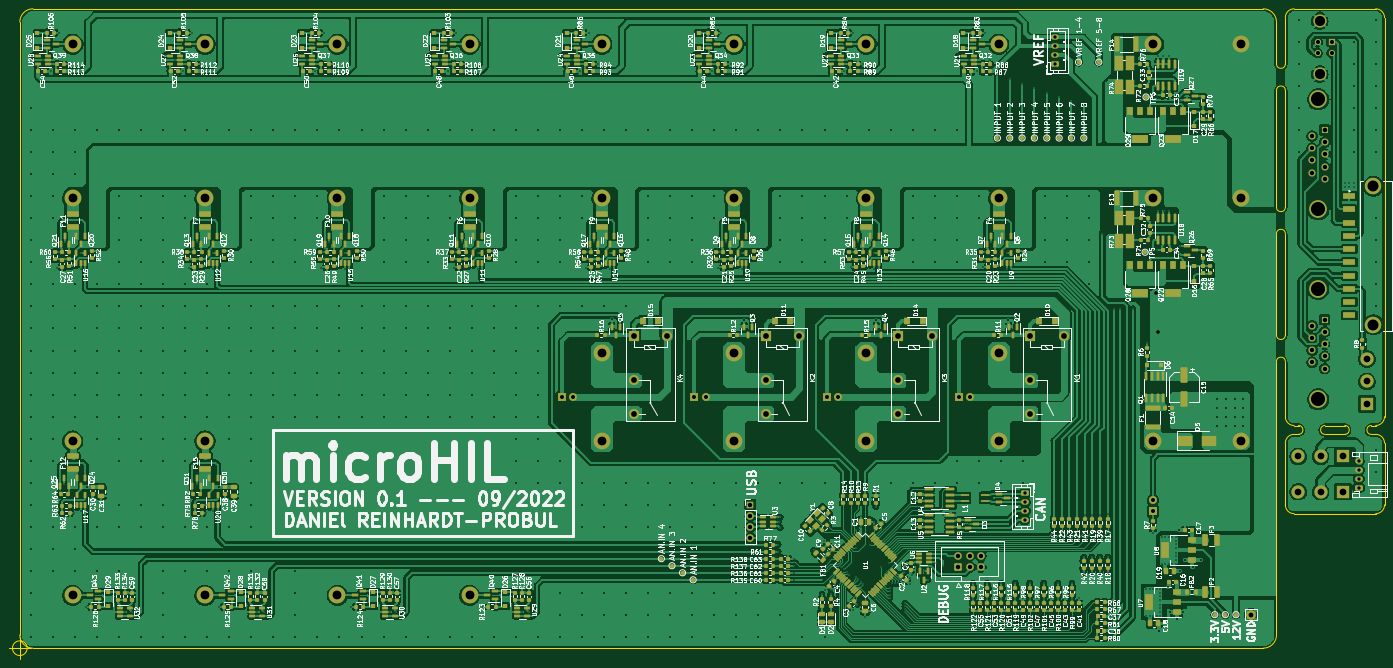
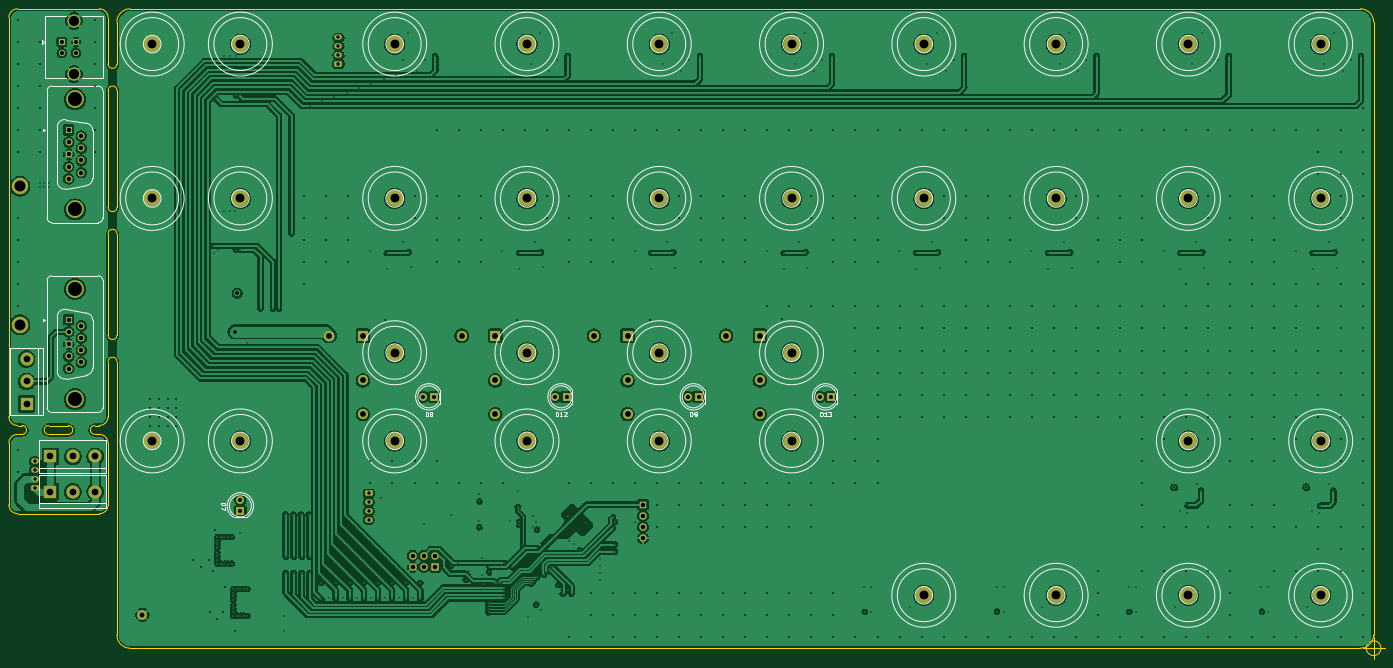
Circuit board: 12 layer files. Board 312.0 x 147.5 mm.
- bottom_copper: micro_HIL_v0.1-B_Cu.gbr (707956 bytes)
- bottom_mask: micro_HIL_v0.1-B_Mask.gbr (6207 bytes)
- paste: micro_HIL_v0.1-B_Paste.gbr (461 bytes)
- bottom_silk: micro_HIL_v0.1-B_Silkscreen.gbr (18992 bytes)
- outline: micro_HIL_v0.1-Edge_Cuts.gbr (3482 bytes)
- top_copper: micro_HIL_v0.1-F_Cu.gbr (1227994 bytes)
- top_mask: micro_HIL_v0.1-F_Mask.gbr (40910 bytes)
- paste: micro_HIL_v0.1-F_Paste.gbr (34788 bytes)
- top_silk: micro_HIL_v0.1-F_Silkscreen.gbr (425180 bytes)
- inner_copper: micro_HIL_v0.1-GND_Cu.gbr (615093 bytes)
- inner_copper: micro_HIL_v0.1-VCC_Cu.gbr (912800 bytes)
- drill: micro_HIL_v0.1.drl (16754 bytes)

=== bottom_copper: micro_HIL_v0.1-B_Cu.gbr (707956 bytes, source omitted) ===
=== bottom_mask: micro_HIL_v0.1-B_Mask.gbr (6207 bytes, source omitted) ===
=== paste: micro_HIL_v0.1-B_Paste.gbr ===
%TF.GenerationSoftware,KiCad,Pcbnew,(6.0.0)*%
%TF.CreationDate,2022-09-05T11:49:44+02:00*%
%TF.ProjectId,micro_HIL_v0.1,6d696372-6f5f-4484-994c-5f76302e312e,rev?*%
%TF.SameCoordinates,Original*%
%TF.FileFunction,Paste,Bot*%
%TF.FilePolarity,Positive*%
%FSLAX46Y46*%
G04 Gerber Fmt 4.6, Leading zero omitted, Abs format (unit mm)*
G04 Created by KiCad (PCBNEW (6.0.0)) date 2022-09-05 11:49:44*
%MOMM*%
%LPD*%
G01*
G04 APERTURE LIST*
G04 APERTURE END LIST*
M02*

=== bottom_silk: micro_HIL_v0.1-B_Silkscreen.gbr (18992 bytes, source omitted) ===
=== outline: micro_HIL_v0.1-Edge_Cuts.gbr ===
%TF.GenerationSoftware,KiCad,Pcbnew,(6.0.0)*%
%TF.CreationDate,2022-09-05T11:49:44+02:00*%
%TF.ProjectId,micro_HIL_v0.1,6d696372-6f5f-4484-994c-5f76302e312e,rev?*%
%TF.SameCoordinates,Original*%
%TF.FileFunction,Profile,NP*%
%FSLAX46Y46*%
G04 Gerber Fmt 4.6, Leading zero omitted, Abs format (unit mm)*
G04 Created by KiCad (PCBNEW (6.0.0)) date 2022-09-05 11:49:44*
%MOMM*%
%LPD*%
G01*
G04 APERTURE LIST*
%TA.AperFunction,Profile*%
%ADD10C,0.100000*%
%TD*%
G04 APERTURE END LIST*
D10*
X347500000Y-132000000D02*
X346500000Y-132000000D01*
X344500000Y-150000000D02*
G75*
G03*
X346500000Y-152000000I1999999J-1D01*
G01*
X365000000Y-134000000D02*
X364000000Y-134000000D01*
X358000000Y-134000000D02*
X353500000Y-134000000D01*
X342500000Y-56000000D02*
X342500000Y-82500000D01*
X367000000Y-39500000D02*
G75*
G03*
X365000000Y-37500000I-1999999J1D01*
G01*
X346500000Y-37500000D02*
G75*
G03*
X344500000Y-39500000I-1J-1999999D01*
G01*
X339500000Y-37500000D02*
X60500000Y-37500000D01*
X344500000Y-130000000D02*
G75*
G03*
X346500000Y-132000000I1999999J-1D01*
G01*
X57500000Y-40500000D02*
X57500000Y-179500000D01*
X346500000Y-37500000D02*
X365000000Y-37500000D01*
X344500000Y-56000000D02*
G75*
G03*
X342500000Y-56000000I-1000000J0D01*
G01*
X60500000Y-37500000D02*
G75*
G03*
X57500000Y-40500000I1J-3000001D01*
G01*
X57500000Y-179500000D02*
G75*
G03*
X60500000Y-182500000I3000001J1D01*
G01*
X347500000Y-134000000D02*
X346500000Y-134000000D01*
X344500000Y-136000000D02*
X344500000Y-150000000D01*
X347500000Y-134000000D02*
G75*
G03*
X347500000Y-132000000I0J1000000D01*
G01*
X342500000Y-40500000D02*
G75*
G03*
X339500000Y-37500000I-3000001J-1D01*
G01*
X342500000Y-82500000D02*
G75*
G03*
X344500000Y-82500000I1000000J0D01*
G01*
X344500000Y-130000000D02*
X344500000Y-117500000D01*
X342500000Y-50000000D02*
X342500000Y-40500000D01*
X342500000Y-117500000D02*
X342500000Y-179500000D01*
X353500000Y-132000000D02*
G75*
G03*
X353500000Y-134000000I0J-1000000D01*
G01*
X365000000Y-152000000D02*
G75*
G03*
X367000000Y-150000000I1J1999999D01*
G01*
X342500000Y-88500000D02*
X342500000Y-111500000D01*
X358000000Y-134000000D02*
G75*
G03*
X358000000Y-132000000I0J1000000D01*
G01*
X364000000Y-132000000D02*
G75*
G03*
X364000000Y-134000000I0J-1000000D01*
G01*
X367000000Y-130000000D02*
X367000000Y-39500000D01*
X342500000Y-111500000D02*
G75*
G03*
X344500000Y-111500000I1000000J0D01*
G01*
X367000000Y-136000000D02*
G75*
G03*
X365000000Y-134000000I-1999999J1D01*
G01*
X344500000Y-117500000D02*
G75*
G03*
X342500000Y-117500000I-1000000J0D01*
G01*
X358000000Y-132000000D02*
X353500000Y-132000000D01*
X346500000Y-152000000D02*
X365000000Y-152000000D01*
X344500000Y-111500000D02*
X344500000Y-88500000D01*
X367000000Y-150000000D02*
X367000000Y-136000000D01*
X365000000Y-132000000D02*
G75*
G03*
X367000000Y-130000000I1J1999999D01*
G01*
X342500000Y-50000000D02*
G75*
G03*
X344500000Y-50000000I1000000J0D01*
G01*
X60500000Y-182500000D02*
X339500000Y-182500000D01*
X344500000Y-82500000D02*
X344500000Y-56000000D01*
X339500000Y-182500000D02*
G75*
G03*
X342500000Y-179500000I-1J3000001D01*
G01*
X344500000Y-50000000D02*
X344500000Y-39500000D01*
X346500000Y-134000000D02*
G75*
G03*
X344500000Y-136000000I-1J-1999999D01*
G01*
X365000000Y-132000000D02*
X364000000Y-132000000D01*
X344500000Y-88500000D02*
G75*
G03*
X342500000Y-88500000I-1000000J0D01*
G01*
X59166666Y-182500000D02*
G75*
G03*
X59166666Y-182500000I-1666666J0D01*
G01*
X55000000Y-182500000D02*
X60000000Y-182500000D01*
X57500000Y-180000000D02*
X57500000Y-185000000D01*
M02*

=== top_copper: micro_HIL_v0.1-F_Cu.gbr (1227994 bytes, source omitted) ===
=== top_mask: micro_HIL_v0.1-F_Mask.gbr (40910 bytes, source omitted) ===
=== paste: micro_HIL_v0.1-F_Paste.gbr (34788 bytes, source omitted) ===
=== top_silk: micro_HIL_v0.1-F_Silkscreen.gbr (425180 bytes, source omitted) ===
=== inner_copper: micro_HIL_v0.1-GND_Cu.gbr (615093 bytes, source omitted) ===
=== inner_copper: micro_HIL_v0.1-VCC_Cu.gbr (912800 bytes, source omitted) ===
=== drill: micro_HIL_v0.1.drl (16754 bytes, source omitted) ===
